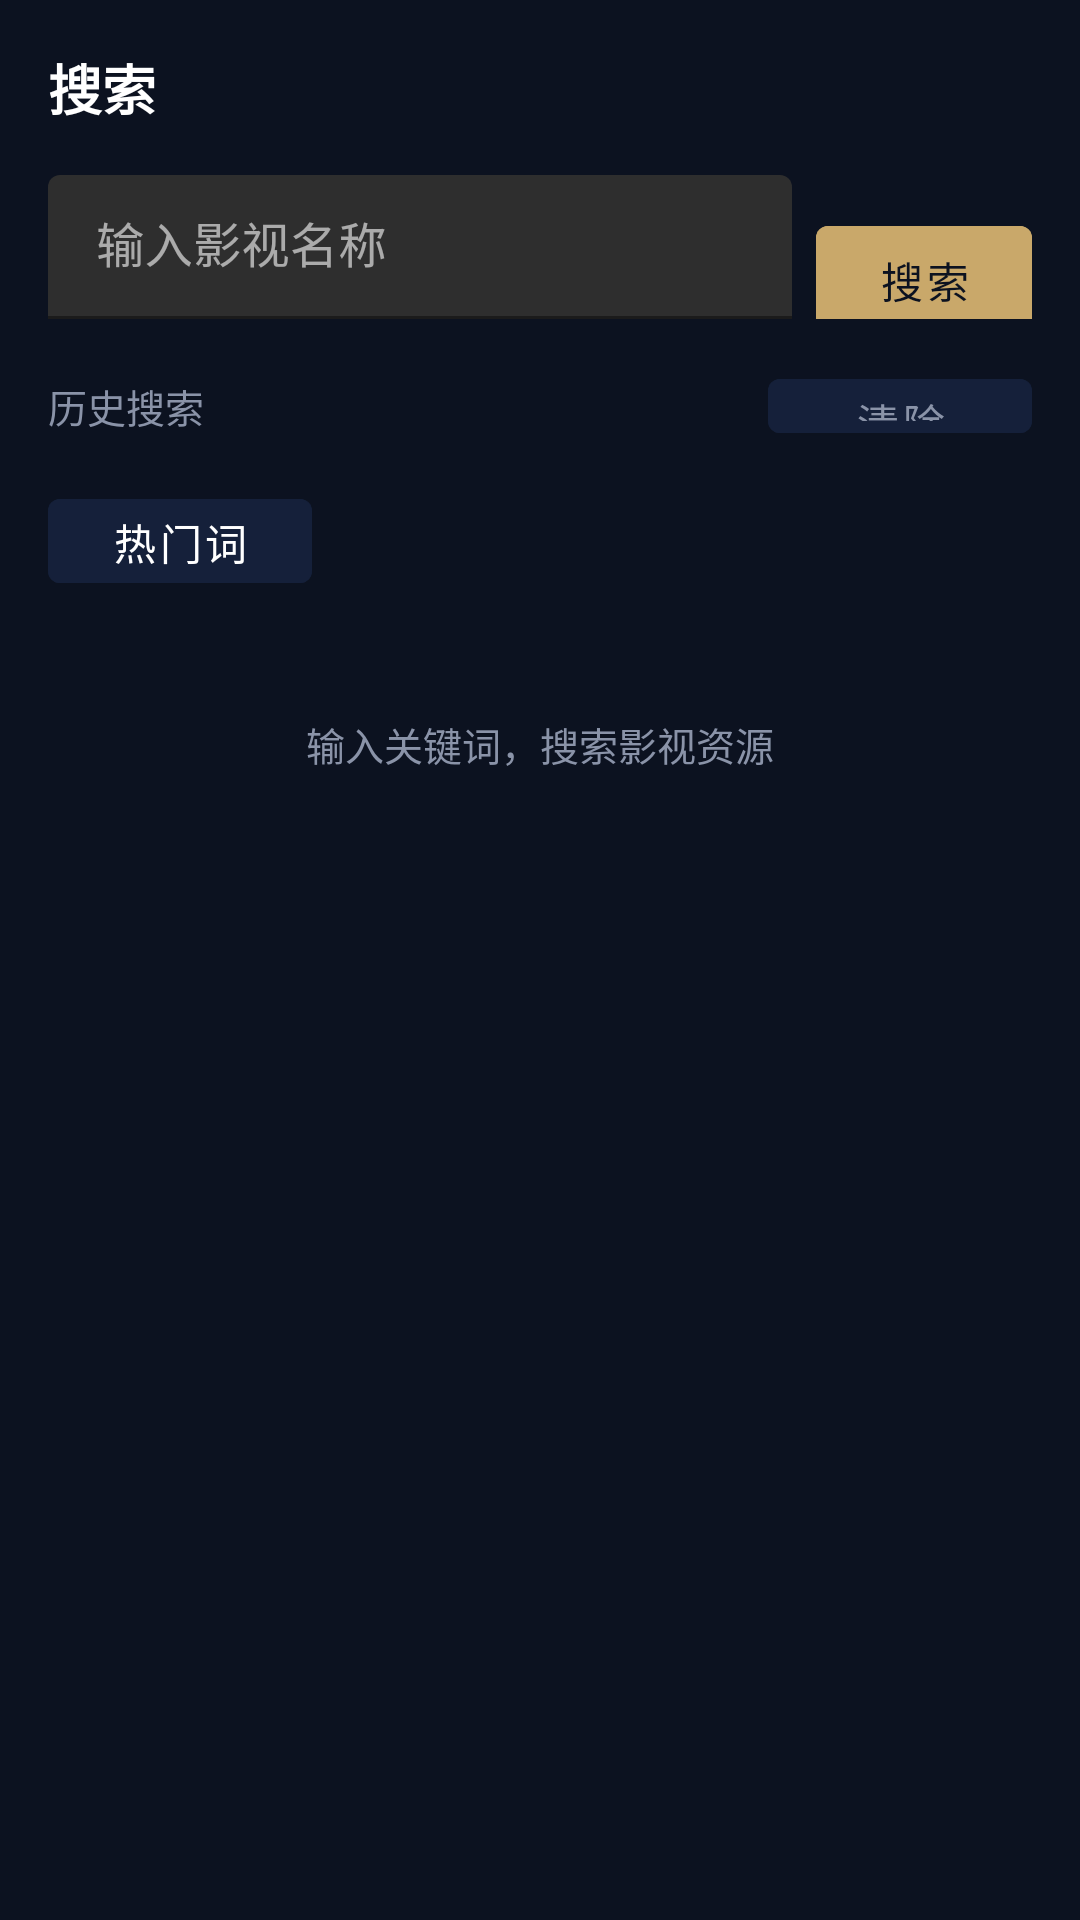

Here is an Android app screen rendered from its layout file. Give the layout XML and the strings, colors and styles it references.
<!-- AndroidManifest.xml: application theme Theme.PymediaBox -->
<!-- res/layout/fragment_search.xml -->
<?xml version="1.0" encoding="utf-8"?>
<LinearLayout xmlns:android="http://schemas.android.com/apk/res/android"
    xmlns:app="http://schemas.android.com/apk/res-auto"
    android:layout_width="match_parent"
    android:layout_height="match_parent"
    android:orientation="vertical"
    android:background="@color/black">

    <TextView
        android:layout_width="match_parent"
        android:layout_height="wrap_content"
        android:padding="16dp"
        android:text="搜索"
        android:textColor="@color/white"
        android:textSize="18sp"
        android:textStyle="bold" />

    
    <LinearLayout
        android:layout_width="match_parent"
        android:layout_height="wrap_content"
        android:orientation="horizontal"
        android:paddingStart="16dp"
        android:paddingEnd="16dp"
        android:layout_marginBottom="14dp">

        <com.google.android.material.textfield.TextInputLayout
            android:layout_width="0dp"
            android:layout_height="48dp"
            android:layout_weight="1"
            android:hint="输入影视名称"
            app:boxStrokeColor="@color/accent">

            <com.google.android.material.textfield.TextInputEditText
                android:id="@+id/et_search_go"
                android:layout_width="match_parent"
                android:layout_height="48dp"
                android:inputType="text"
                android:singleLine="true"
                android:textColor="@color/white"
                android:textColorHint="@color/text_secondary" />
        </com.google.android.material.textfield.TextInputLayout>

        <com.google.android.material.button.MaterialButton
            android:id="@+id/btn_search_go"
            android:layout_width="72dp"
            android:layout_height="48dp"
            android:layout_marginStart="8dp"
            android:text="搜索"
            android:backgroundTint="@color/accent"
            android:textColor="@color/black" />
    </LinearLayout>

    
    <LinearLayout
        android:layout_width="match_parent"
        android:layout_height="wrap_content"
        android:orientation="horizontal"
        android:paddingStart="16dp"
        android:paddingEnd="16dp"
        android:paddingBottom="10dp"
        android:gravity="center_vertical">

        <TextView
            android:layout_width="0dp"
            android:layout_height="wrap_content"
            android:layout_weight="1"
            android:text="历史搜索"
            android:textColor="@color/text_secondary"
            android:textSize="13sp" />

        <com.google.android.material.button.MaterialButton
            android:id="@+id/btn_clear_words"
            android:layout_width="wrap_content"
            android:layout_height="30dp"
            android:text="清除"
            android:backgroundTint="@color/card_bg"
            android:textColor="@color/text_secondary"
            android:paddingStart="12dp"
            android:paddingEnd="12dp" />
    </LinearLayout>

    
    <HorizontalScrollView
        android:layout_width="match_parent"
        android:layout_height="wrap_content"
        android:scrollbars="none"
        android:layout_marginBottom="14dp">

        <LinearLayout
            android:layout_width="wrap_content"
            android:layout_height="wrap_content"
            android:orientation="horizontal"
            android:paddingStart="16dp"
            android:paddingEnd="16dp">

            <com.google.android.material.button.MaterialButton
                android:id="@+id/btn_word_0"
                android:layout_width="wrap_content"
                android:layout_height="40dp"
                android:layout_marginEnd="8dp"
                android:text="热门词"
                android:backgroundTint="@color/card_bg"
                android:textColor="@color/white" />
        </LinearLayout>
    </HorizontalScrollView>

    
    <TextView
        android:layout_width="match_parent"
        android:layout_height="wrap_content"
        android:padding="24dp"
        android:gravity="center"
        android:text="输入关键词，搜索影视资源"
        android:textColor="@color/text_secondary"
        android:textSize="13sp" />
</LinearLayout>
<!-- resources referenced by this layout -->
<resources>
  <color name="accent">#FFC9A86A</color>
  <color name="black">#FF0C1220</color>
  <color name="card_bg">#FF15203A</color>
  <color name="text_secondary">#FF8A93A8</color>
  <color name="white">#FFFFFFFF</color>
  <style name="Theme.PymediaBox" parent="Theme.MaterialComponents.NoActionBar">
          <item name="colorPrimary">@color/primary</item>
          <item name="colorSecondary">@color/accent</item>
          <item name="colorAccent">@color/accent</item>
          <item name="android:windowBackground">@color/black</item>
          <item name="android:statusBarColor">@color/black</item>
          <item name="android:navigationBarColor">@color/black</item>
      </style>
  <color name="primary">#FF101828</color>
</resources>
